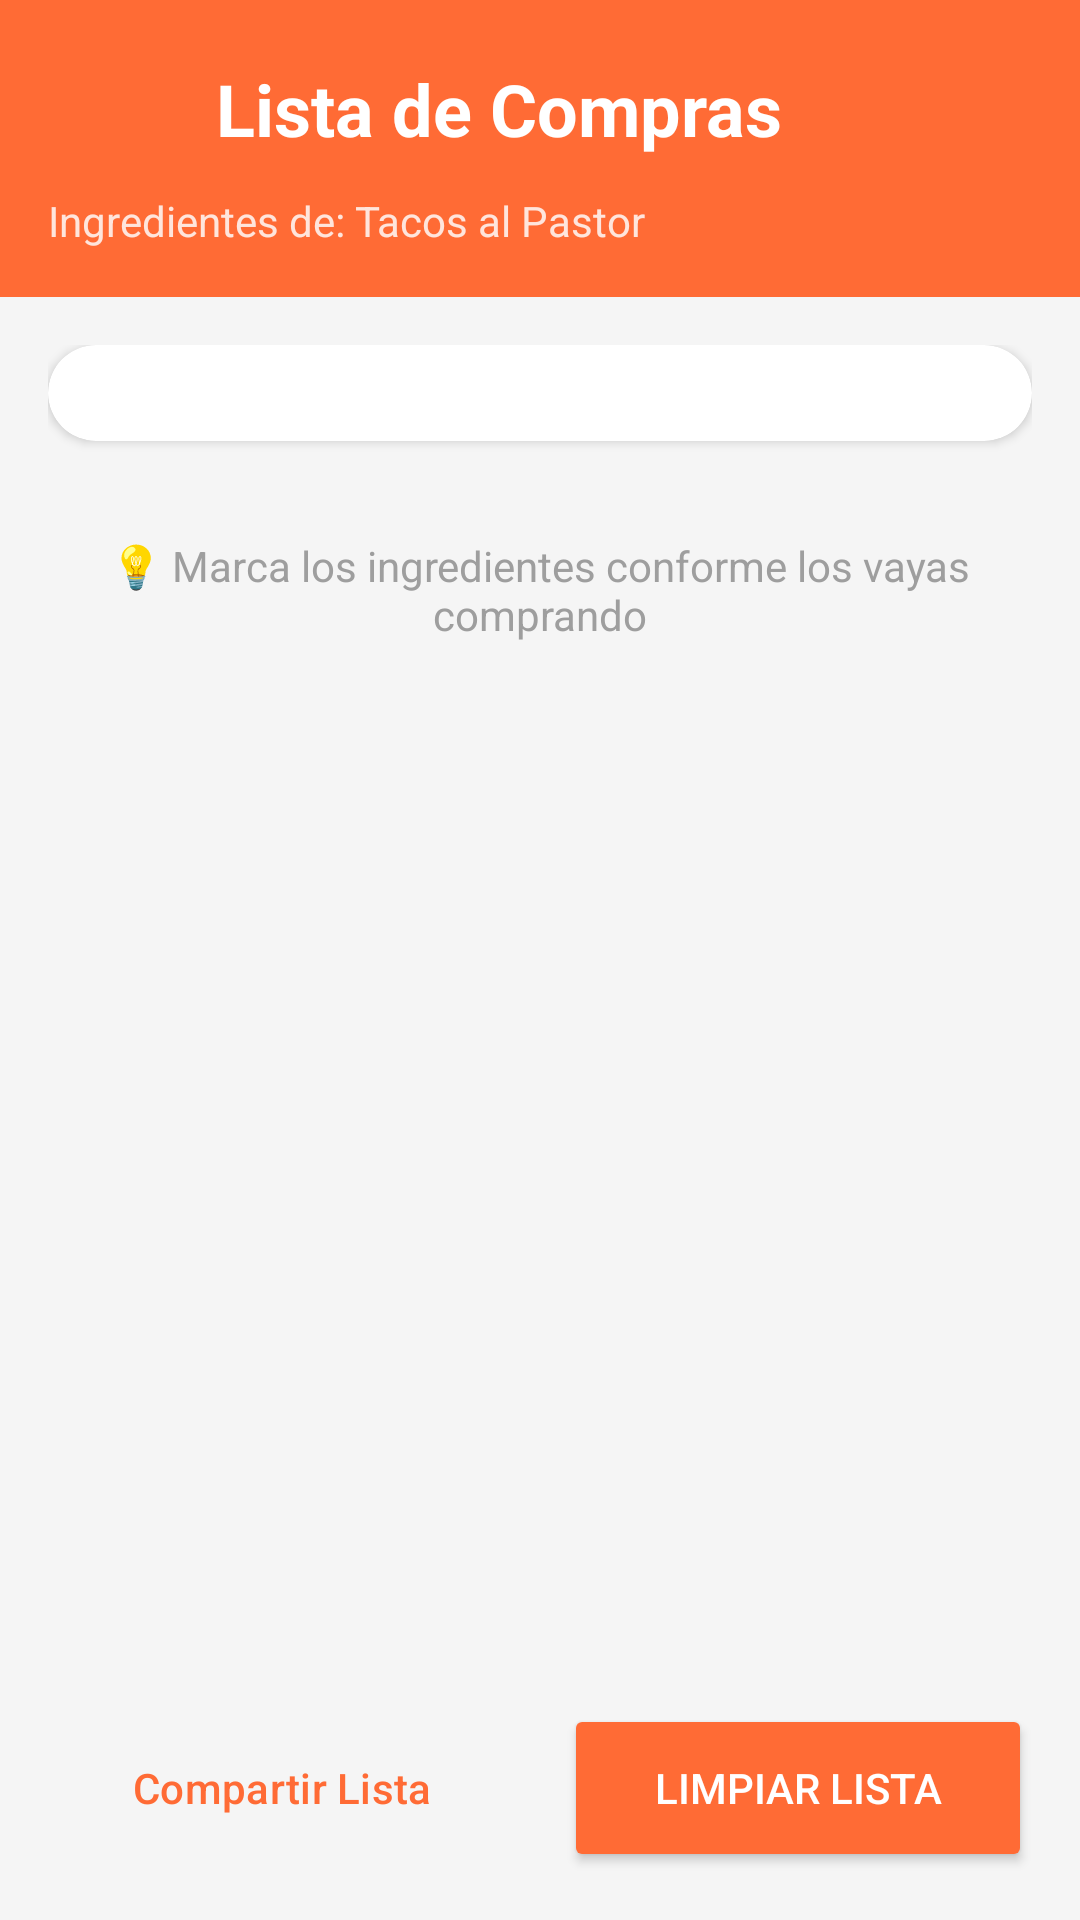

Write the Android layout XML for this screen, with the resource values it uses.
<!-- AndroidManifest.xml: activity theme Theme.RecetasApp -->
<!-- res/layout/activity_shopping_list.xml -->
<?xml version="1.0" encoding="utf-8"?>
<androidx.constraintlayout.widget.ConstraintLayout
    xmlns:android="http://schemas.android.com/apk/res/android"
    xmlns:app="http://schemas.android.com/apk/res-auto"
    android:layout_width="match_parent"
    android:layout_height="match_parent"
    android:background="@color/gray_light">

    
    <androidx.constraintlayout.widget.ConstraintLayout
        android:id="@+id/shoppingListHeader"
        android:layout_width="match_parent"
        android:layout_height="wrap_content"
        android:background="@color/orange_primary"
        android:padding="16dp"
        app:layout_constraintTop_toTopOf="parent">

        <ImageButton
            android:id="@+id/backButton"
            android:layout_width="40dp"
            android:layout_height="40dp"
            android:background="?attr/selectableItemBackgroundBorderless"
            android:src="@drawable/ic_arrow_back"
            android:contentDescription="Volver"
            app:tint="@color/white"
            app:layout_constraintStart_toStartOf="parent"
            app:layout_constraintTop_toTopOf="parent" />

        <TextView
            android:id="@+id/headerTitle"
            android:layout_width="0dp"
            android:layout_height="wrap_content"
            android:layout_marginStart="16dp"
            android:text="Lista de Compras"
            android:textColor="@color/white"
            android:textSize="24sp"
            android:textStyle="bold"
            app:layout_constraintBottom_toBottomOf="@id/backButton"
            app:layout_constraintEnd_toEndOf="parent"
            app:layout_constraintStart_toEndOf="@id/backButton"
            app:layout_constraintTop_toTopOf="@id/backButton" />

        <TextView
            android:id="@+id/recipeNameSubtitle"
            android:layout_width="0dp"
            android:layout_height="wrap_content"
            android:layout_marginTop="8dp"
            android:text="Ingredientes de: Tacos al Pastor"
            android:textColor="@color/orange_light"
            android:textSize="14sp"
            app:layout_constraintEnd_toEndOf="parent"
            app:layout_constraintStart_toStartOf="parent"
            app:layout_constraintTop_toBottomOf="@id/backButton" />

    </androidx.constraintlayout.widget.ConstraintLayout>

    
    <androidx.core.widget.NestedScrollView
        android:layout_width="match_parent"
        android:layout_height="0dp"
        android:fillViewport="true"
        app:layout_constraintTop_toBottomOf="@id/shoppingListHeader"
        app:layout_constraintBottom_toTopOf="@id/actionButtonsLayout">

        <LinearLayout
            android:layout_width="match_parent"
            android:layout_height="wrap_content"
            android:orientation="vertical"
            android:padding="16dp">

            <androidx.cardview.widget.CardView
                android:layout_width="match_parent"
                android:layout_height="wrap_content"
                app:cardCornerRadius="16dp"
                app:cardElevation="2dp">

                <LinearLayout
                    android:id="@+id/ingredientsContainer"
                    android:layout_width="match_parent"
                    android:layout_height="wrap_content"
                    android:orientation="vertical"
                    android:padding="16dp">

                    

                </LinearLayout>

            </androidx.cardview.widget.CardView>

            
            <TextView
                android:layout_width="match_parent"
                android:layout_height="wrap_content"
                android:layout_marginTop="16dp"
                android:text="💡 Marca los ingredientes conforme los vayas comprando"
                android:textSize="14sp"
                android:textColor="@color/gray_medium"
                android:gravity="center"
                android:padding="16dp" />

        </LinearLayout>

    </androidx.core.widget.NestedScrollView>

    
    <LinearLayout
        android:id="@+id/actionButtonsLayout"
        android:layout_width="match_parent"
        android:layout_height="wrap_content"
        android:orientation="horizontal"
        android:padding="16dp"
        android:weightSum="2"
        app:layout_constraintBottom_toBottomOf="parent">

        <Button
            android:id="@+id/shareButton"
            android:layout_width="0dp"
            android:layout_height="56dp"
            android:layout_weight="1"
            android:layout_marginEnd="8dp"
            android:text="Compartir Lista"
            android:textColor="@color/orange_primary"
            android:backgroundTint="@color/orange_light"
            style="@style/Widget.Material3.Button.OutlinedButton" />

        <Button
            android:id="@+id/clearButton"
            android:layout_width="0dp"
            android:layout_height="56dp"
            android:layout_weight="1"
            android:layout_marginStart="8dp"
            android:text="Limpiar Lista"
            android:textColor="@color/white"
            android:backgroundTint="@color/orange_primary" />

    </LinearLayout>

</androidx.constraintlayout.widget.ConstraintLayout>
<!-- resources referenced by this layout -->
<resources>
  <color name="gray_light">#F5F5F5</color>
  <color name="gray_medium">#9E9E9E</color>
  <color name="orange_light">#FFE5DC</color>
  <color name="orange_primary">#FF6B35</color>
  <color name="white">#FFFFFF</color>
  <style name="Theme.RecetasApp" parent="Base.Theme.RecetasApp" />
  <style name="Base.Theme.RecetasApp" parent="Theme.Material3.Light.NoActionBar">
          <item name="colorPrimary">@color/orange_primary</item>
          <item name="colorPrimaryVariant">@color/orange_dark</item>
          <item name="colorOnPrimary">@color/white</item>
          <item name="android:statusBarColor">@color/orange_primary</item>
      </style>
  <color name="orange_dark">#E85A2B</color>
</resources>
